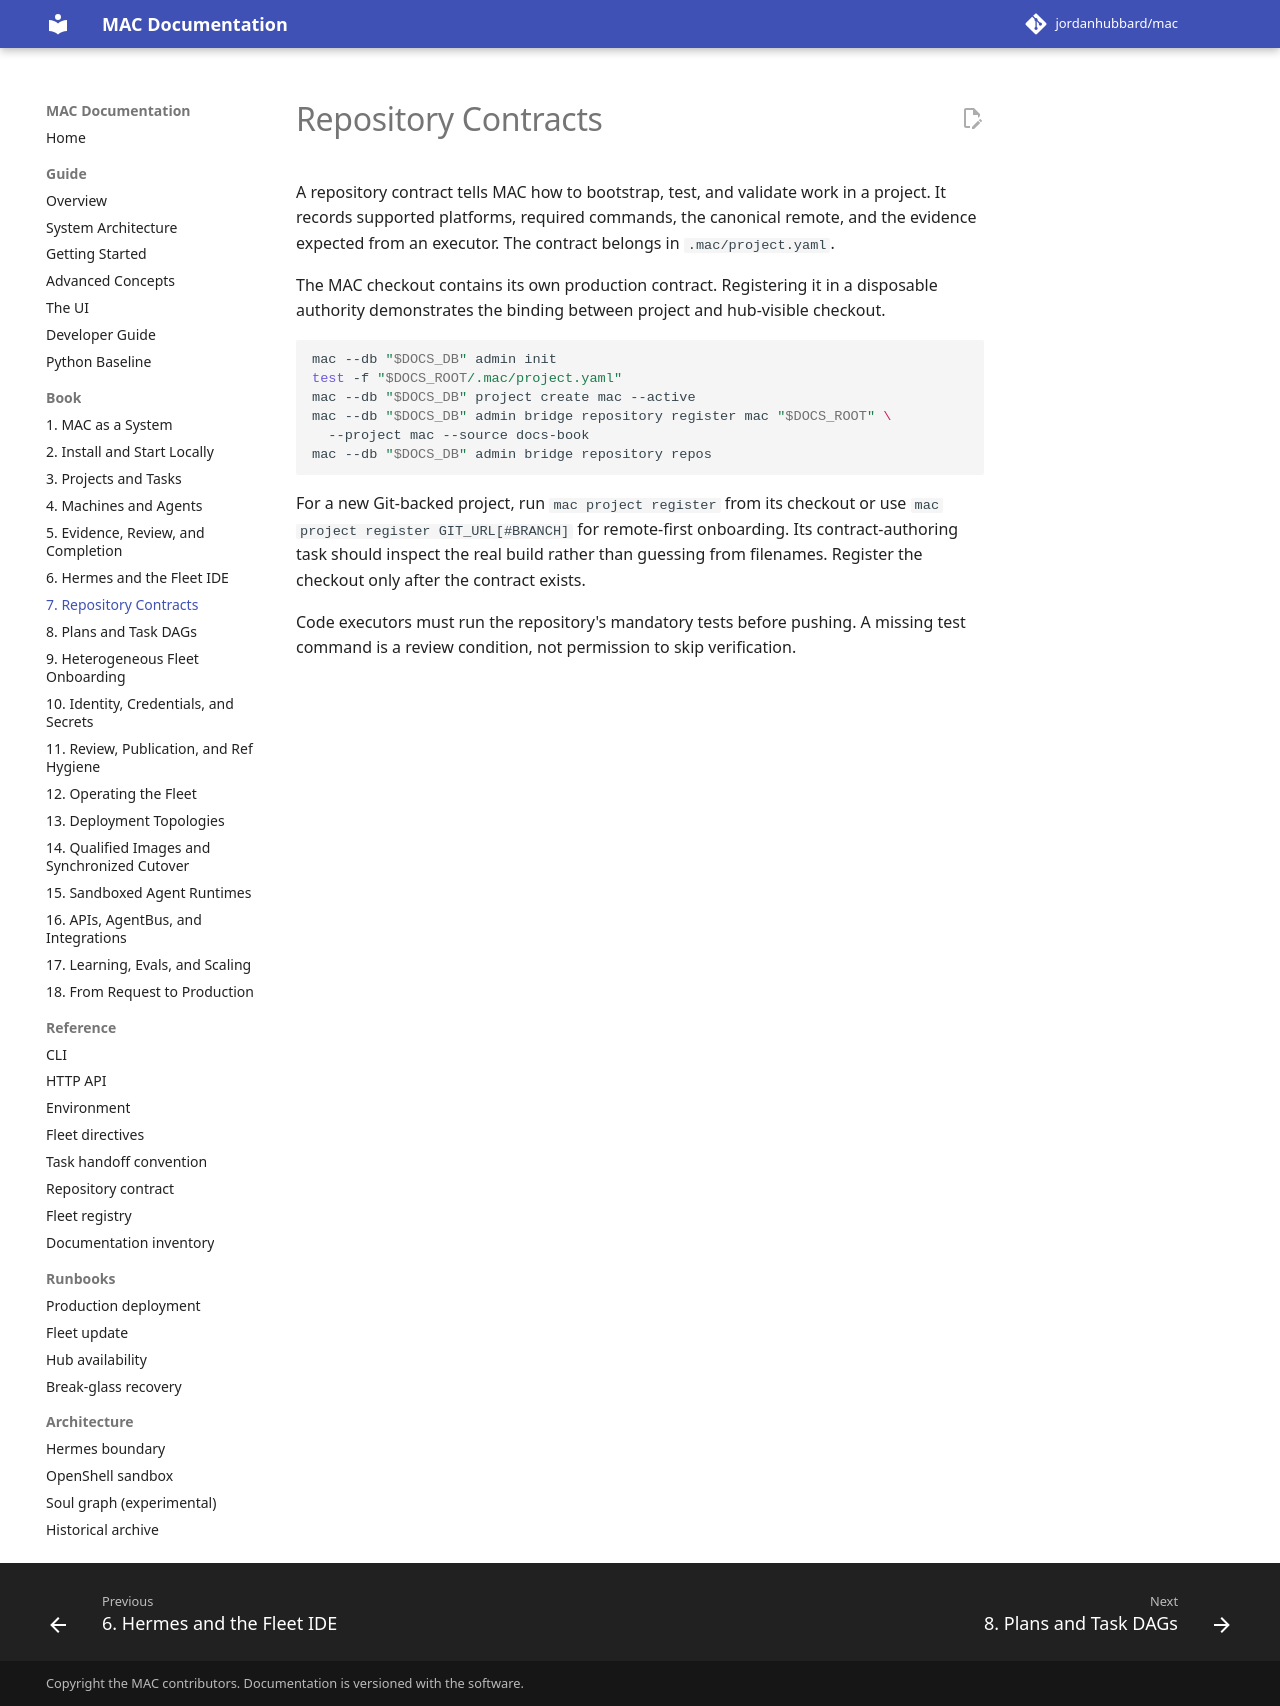

repository: jordanhubbard/mac · page: dev/book/07-repository-contracts/index.html · generator: mkdocs

---
schema: mac.docs.chapter.v1
chapter: 7
title: Repository Contracts
audiences: [operator, integrator, contributor]
timeout_seconds: 60
---

# Repository Contracts

A repository contract tells MAC how to bootstrap, test, and validate work in a
project. It records supported platforms, required commands, the canonical
remote, and the evidence expected from an executor. The contract belongs in
`.mac/project.yaml`.

The MAC checkout contains its own production contract. Registering it in a
disposable authority demonstrates the binding between project and hub-visible
checkout.

```bash
mac --db "$DOCS_DB" admin init
test -f "$DOCS_ROOT/.mac/project.yaml"
mac --db "$DOCS_DB" project create mac --active
mac --db "$DOCS_DB" admin bridge repository register mac "$DOCS_ROOT" \
  --project mac --source docs-book
mac --db "$DOCS_DB" admin bridge repository repos
```

For a new Git-backed project, run `mac project register` from its checkout or
use `mac project register GIT_URL[#BRANCH]` for remote-first onboarding. Its
contract-authoring task should inspect the real build rather than guessing from
filenames. Register the checkout only after the contract exists.

Code executors must run the repository's mandatory tests before pushing. A
missing test command is a review condition, not permission to skip verification.
